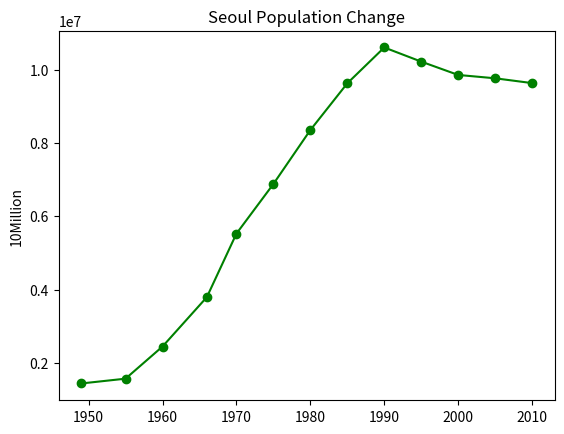
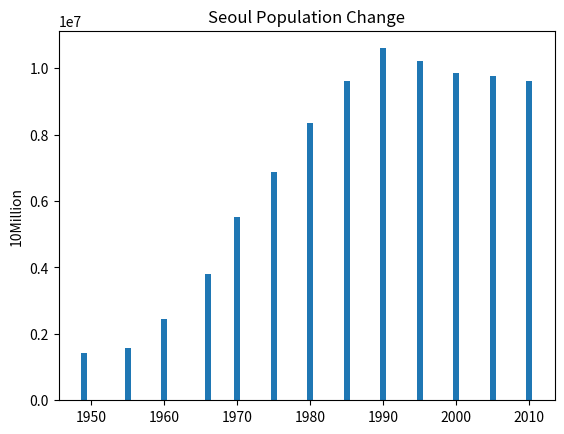
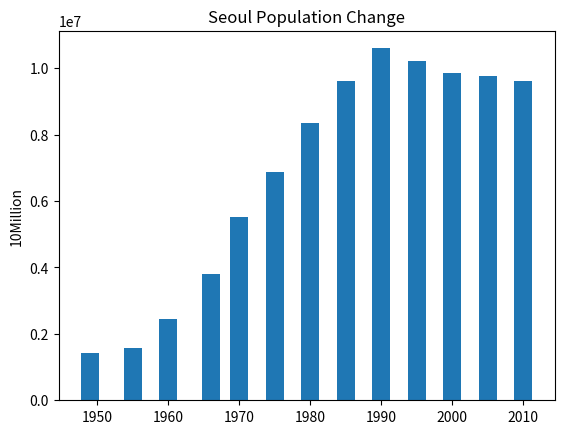
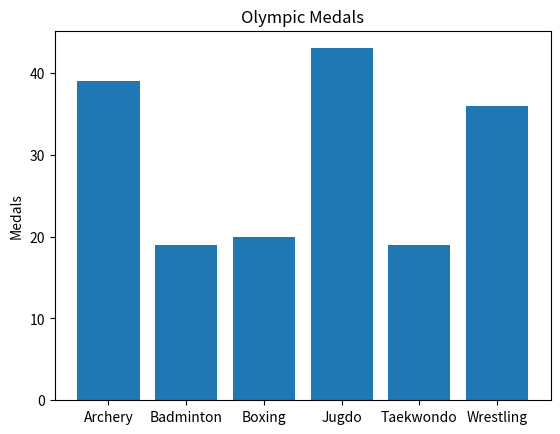
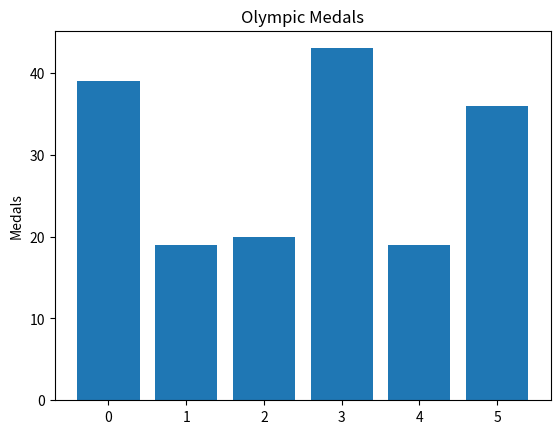
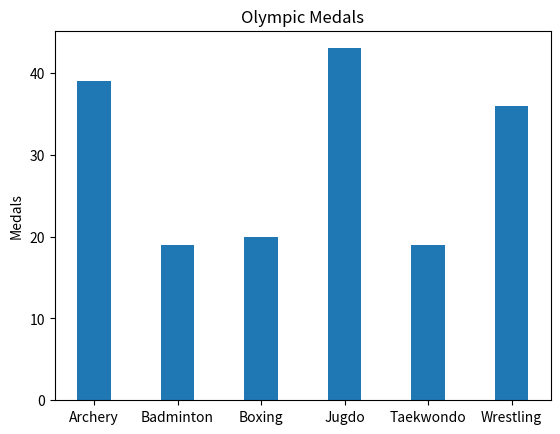
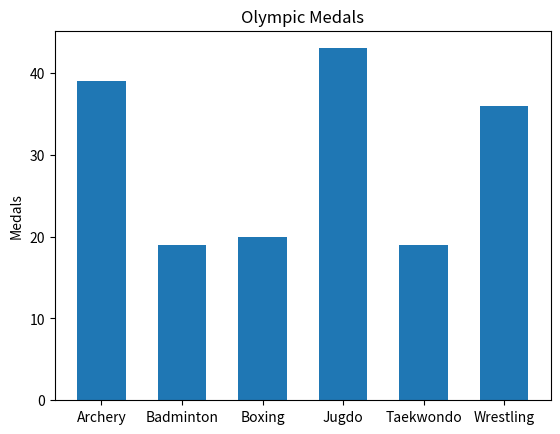
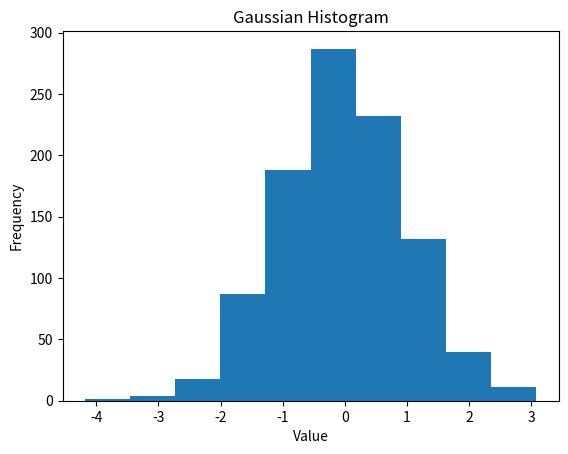
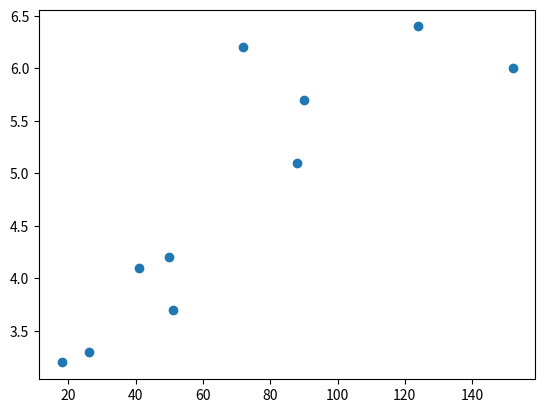

Here is the Python script that generated these plots, in order: (Note: this script raises an exception after producing the figures.)

# coding: utf-8

# # 데이터 시각화

# In[1]:

from __future__ import division, print_function


# ## 주요 내용
# 
# 데이터 분석을 위해 가장 기본적으로 할 수 있고, 해야 하는 일이 데이터 시각화이다. 
# 데이터를 시각화하는 것은 어렵지 않지만, 적합한 시각화를 만드는 일은 매우 어려우며,
# 많은 훈련과 직관이 요구된다.
# 
# 여기서는 데이터를 탐색하여 얻어진 데이터를 시각화하는 기본적인 방법 네 가지를 배운다.
# 
# * 선그래프
# * 막대그래프
# * 히스토그램
# * 산점도

# ## 오늘이 주요 예제
# 
# 서울과 수도권의 1949년부터 2010년까지 인구증가율 데이터가 아래와 같다.
# 
# <p>
# <table cellspacing="20">
# 
# <tr>
# <td>
# <img src="../../images/population/Seoul_pop04.jpg", width=360>
# </td>
# </tr>
# 
# </table>
# </p>
# 
# 
# 이제 위 파일을 읽어서 서울과 수도권의 인구증가율 추이를 아래 그림에서처럼 선그래프로 나타내 보자.
# 
# <p>
# <table cellspacing="20">
# 
# <tr>
# <td>
# <img src="../../images/population/Seoul_pop05.png", width=360>
# </td>
# </tr>
# 
# </table>
# </p>

# ## 데이터 시각화 도구 소개: `matplotlib` 라이브러리
# 
# 데이터 시각화를 위한 도구 중에서 간단한 막대 그래프, 히스토그램, 선 그래프, 산점도를 쉽게 그릴 수 있는
# 많은 도구들을 포함한 라이브러리이다. 
# 이 라이브러리에 포함된 모듈 중에서 여기서는 `pyplot` 모듈에 포함된 가장 기본적인 몇 개의 도구들의 활용법을
# 간단한 예제를 배우고자 한다.

# In[2]:

import matplotlib.pyplot as plt


# In[3]:

get_ipython().magic(u'matplotlib inline')


# ## 선그래프
# 
# 아래 테이블은 1949년부터 측정된 서울시 인구수를 담은 데이터이다.
# 
# ```
# 년도    인구수(명)
# -----------------
# 1949    1,437,670
# 1955    1,568,746
# 1960    2,445,402
# 1966    3,793,280
# 1970    5,525,262
# 1975    6,879,464
# 1980    8,350,616
# 1985    9,625,755
# 1990   10,603,250
# 1995   10,217,177
# 2000    9,853,972
# 2005    9,762,546
# 2010    9,631,482
# -----------------
# 출처: 국가통계포털(kosis.kr)
# ```
# 
# 예를 들어, 연도별 서울시 인구수의 연도별 변화추이를 간단한 선그래프를 이용하여 확인할 수 있다.

# In[4]:

# 년도
years = [1949, 1955, 1960, 1966, 1970,          1975, 1980, 1985, 1990, 1995,          2000, 2005, 2010]

# 인구수
populaions = [1437670, 1568746, 2445402, 3793280, 5525262,              6879464, 8350616, 9625755, 10603250, 10217177,              9853972, 9762546, 9631482]

# 그래프를 그릴 도화지 준비하기
fig = plt.figure()
ax = fig.add_subplot(1, 1, 1)

# x축에 년도, y축에 인구수가 있는 선 그래프 만들기
plt.plot(years, populaions, color='green', marker='o', linestyle='solid')

# 제목 더하기
plt.title("Seoul Population Change")

# y축에 레이블 추가하기
plt.ylabel("10Million")
plt.show()


# ## 막대그래프
# 
# 동일한 데이터를 막대그래프를 이용하여 보여줄 수 있다.
# 그렇게 하면 년도별 미세한 차이를 보다 자세히 나타낼 수 있다.

# In[5]:

# 그래프를 그릴 도화지 준비하기
fig = plt.figure()
ax = fig.add_subplot(1, 1, 1)

# 막대그래프 그리기
plt.bar(years, populaions)

# 제목 더하기
plt.title("Seoul Population Change")

# y축에 레이블 추가하기
plt.ylabel("10Million")
plt.show()


# 그런데 이렇게 하면 막대 그래프의 두께가 좀 좁아 보인다. 그리고
# 년도가 정확히 5년 단위로 쪼개진 것이 아니기에 막대들 사이의 간격이 불규칙해 보인다.
# 따라서 먼저 막대의 두께를 좀 조절해보자.
# 
# **힌트:** `plt.bar()` 함수의 세 번째 인자는 막대들의 두께를 지정한다.

# In[6]:

# 그래프를 그릴 도화지 준비하기
fig = plt.figure()
ax = fig.add_subplot(1, 1, 1)

# 막대그래프 그리기, 막대 두께 조절
plt.bar(years, populaions, 2.5)

# 제목 더하기
plt.title("Seoul Population Change")

# y축에 레이블 추가하기
plt.ylabel("10Million")
plt.show()


# 막대들의 간격이 완전히 규칙적으로 되지는 않았지만 이전 그래프와는 좀 다른 느낌을 준다. 
# 이와 같이 막대들의 두께 뿐만아니라, 간격, 색상 모두 조절할 수 있지만, 
# 여기서는 그럴 수 있다는 사실만 언급하고 넘어간다.

# ### 예제
# 
# 대한민국이 하계 올림픽에서 가장 많은 메일을 획득한 상위 여섯 종목과 메달 숫자는 아래와 같다.
# 
# <p>
# <table cellspacing="20">
# 
# <tr>
#     <td>종목</td>
#     <td>메달 수</td>
# </tr>
# <tr>
#     <td>Archery(양궁)</td>
#     <td>39</td>
# </tr>
# <tr>
#     <td>Badminton(배드민턴)</td>
#     <td>19</td>
# </tr>
# <tr>
#     <td>Boxing(복싱)</td>
#     <td>20</td>
# </tr>
# <tr>
#     <td>Judo(유도)</td>
#     <td>43</td>
# </tr>
# <tr>
#     <td>Taekwondo(태권도)</td>
#     <td>19</td>
# </tr>
# <tr>
#     <td>Wrestling(레슬링)</td>
#     <td>36</td>
# </tr>
# 
# <caption align='bottom'>출처: 위키피디아</caption>
# </table>
# </p>

# 이제 위 데이터를 막대 그래프로 시각화할 수 있다.
# 그런데 x축에 종목 이름이 들어가면 오류가 발생한다.

# In[7]:

sports = ['Archery', 'Badminton', 'Boxing', 'Jugdo', 'Taekwondo', 'Wrestling']
medals = [39, 19, 20, 43, 19, 36]

plt.bar(sports, medals)
plt.ylabel("Medals")
plt.title("Olympic Medals")
plt.show()


# x축에 종목 이름 대신에 숫자를 넣으면 되기는 하지만 정확한 정보를 전달하지 못한다.

# In[8]:

sports = ['Archery', 'Badminton', 'Boxing', 'Jugdo', 'Taekwondo', 'Wrestling']
medals = [39, 19, 20, 43, 19, 36]

plt.bar(range(6), medals)
plt.ylabel("Medals")
plt.title("Olympic Medals")
plt.show()


# 따라서 x축에 6개의 막대가 필요하고 각각의 막대에 레이블 형식으로 종목 이름을 지정해야 한다.

# In[9]:

sports = ['Archery', 'Badminton', 'Boxing', 'Jugdo', 'Taekwondo', 'Wrestling']
medals = [39, 19, 20, 43, 19, 36]

xs = range(6)
plt.bar(xs, medals)

plt.xticks(xs, sports)

plt.ylabel("Medals")
plt.title("Olympic Medals")
plt.show()


# 여전히 그래프가 좀 어색하다. 막대들이 좀 두껍다. 이럴 때는 x축에 사용되는 점들의 간격을 좀 벌리는 게 좋다.

# In[10]:

sports = ['Archery', 'Badminton', 'Boxing', 'Jugdo', 'Taekwondo', 'Wrestling']
medals = [39, 19, 20, 43, 19, 36]

xs = range(0, 12, 2)
plt.bar(xs, medals)

plt.xticks(xs, sports)

plt.ylabel("Medals")
plt.title("Olympic Medals")
plt.show()


# 이번엑 막대 두께가 좁아 보인다. 그래서 좀 넓히는 게 좋다.

# In[11]:

sports = ['Archery', 'Badminton', 'Boxing', 'Jugdo', 'Taekwondo', 'Wrestling']
medals = [39, 19, 20, 43, 19, 36]

xs = range(0, 12, 2)
plt.bar(xs, medals, 1.2)

plt.xticks(xs, sports)

plt.ylabel("Medals")
plt.title("Olympic Medals")
plt.show()


# 지금까지 살펴보았듯이 적합한 시각화는 경우에 따라 상당히 많은 노력을 요구하기도 한다.
# 여기서는 `matplotlib.pyplot` 라이브러리에 다양한 설정 옵션이 있다는 정도만 기억하면 좋겠다.

# ## 히스토그램
# 
# 히스토 그램은 막대그래프와 비슷하다. 다만 막대 사이에 공간이 없다. 
# 따라서 연속적인 구간으로 구분된 범위에 포함된 숫자들의 도수를 나타내는 데에 효과적이다.

# 아래 예제는 임의로 생성된 1000개의 실수들의 분포를 보여주는 히스토그램이다. 
# 
# **주의:** 
# * numpy 모듈의 randn 함수는 표준정규분포를 따르도록 실수들을 임의로 생성한다. 
# * 표준정규분포: 데이터들의 평균이 0이고 표준편차가 1인 정규분포
# * 여기서는 표준정규분포가 확률과 통계 분야에서 매우 중요한 역할을 수행한다는 정도만 알고 넘어간다. 

# In[12]:

import numpy as np

gaussian_numbers = np.random.randn(1000)
plt.hist(gaussian_numbers, bins=10)

plt.title("Gaussian Histogram")
plt.xlabel("Value")
plt.ylabel("Frequency")
plt.show()


# ## 산점도
# 
# 두 변수 간의 연관관계를 보여 주는 데에 매우 적합한 그래프이다. 
# 
# 예를 들어, 카카오톡에 등록된 친구 수와 하룻동안의 스마트폰 사용시간 사이의 연관성을 보여주는 데이터가 아래와 같이 주어졌다고 하자.
# 
# **주의:** 아래 데이터는 강의를 위해 임의로 조작되었으며, 어떠한 근거도 갖지 않는다.

# In[13]:

num_friends = [41,  26,  90,  50,  18,  124, 152, 88,  72,  51]
phone_time =  [4.1, 3.3, 5.7, 4.2, 3.2, 6.4, 6.0, 5.1, 6.2, 3.7]


# In[14]:

plt.scatter(num_friends, phone_time)
plt.show()


# 위 산점도를 보면 카카오톡에 등록된 친구 수가 많을 수록 스마트폰 사용시간이 증가하는 경향을 한 눈에 확인할 수 있다.
# 물론, 이는 주어진 (조작된) 데이터에 근거한 정보이다. 

# ## 오늘의 주요 예제 해결

# 서울과 수도권의 1949년부터 2010년까지 인구증가율 데이터가 아래와 같다.
# 
# <p>
# <table cellspacing="20">
# 
# <tr>
# <td>
# <img src="../../images/population/Seoul_pop04.jpg", width=360>
# </td>
# </tr>
# 
# </table>
# </p>

# 위 도표의 데이터는 `'Seoul_pop2.csv'` 파일에 아래와 같이 저장되어 있다.
# ```
# ### 1949년부터 2010년 사이의 서울과 수도권 인구 증가율(%)
# # 구간,서울,수도권 
# 
# 1949-1955,9.12,-5.83
# 1955-1960,55.88,32.22
# 1960-1966,55.12,32.76
# 1966-1970,45.66,28.76
# 1970-1975,24.51,22.93
# 1975-1980,21.38,21.69
# 1980-1985,15.27,18.99
# 1985-1990,10.15,17.53
# 1990-1995,-3.64,8.54
# 1995-2000,-3.55,5.45
# 2000-2005,-0.93,6.41
# 2005-2010,-1.34,3.71
# ```
# 
# 이제 위 파일을 읽어서 서울과 수도권의 인구증가율 추이를 선그래프로 나타내 보자.

# ### 단계 1: csv 파일 읽어드리기
# 
# 확장자가 csv인 파일은 데이터를 저장하기 위해 주로 사용한다. 
# csv는 Comma-Separated Values의 줄임말로 데이터가 쉼표(콤마)로 구분되어 정리되어 있는 파일을 의미한다. 
# 
# csv 파일을 읽어드리는 방법은 `csv` 모듈의 `reader()` 함수를 활용하면 매우 쉽다.

# In[15]:

import csv

with open('Seoul_pop2.csv', 'rb') as f:
    reader = csv.reader(f)
    for row in reader:
        if len(row) == 0 or row[0][0] == '#':
            continue
        else:
            print(row)


# **주의:** 5번 줄을 아래와 같이 하면 오류 발생
# ```
# if row[0][0] == '#' or len(row) == 0:
# ```
# 
# 이유: `'A or B'`의 경우 먼저 `A`의 참, 거짓을 먼저 판단한 후에, A참이면 참으로 처리하고 끝낸다.
# 그리고 A가 거짓이면 그제서야 B의 참, 거짓을 확인한다. 
# 그래서 A의 참, 거짓을 판단하면서 오류가 발생하면 바로 멈추게 된다.
# 
# 위 예제의 경우 `row[0][0]`이 셋째줄의 인덱스 오류가 발생하게 되서 코드 전체가 멈추게 된다.

# **주의:** 
# 
# 다음 형식은
# ```
# with open('Seoul_pop2.csv', 'rb') as f:
#     ...
# ``` 
# 
# 아래 코드에 대응한다.
# ```
# f = open('Seoul_pop2.csv', 'rb')
# ...
# f.close()
# ```

# ### 단계 2: 선그래프에 사용될 데이터 정리하기

# In[16]:

year_intervals = []
Seoul_pop = []
Capital_region_pop = []

with open('Seoul_pop2.csv', 'rb') as f:
    reader = csv.reader(f)
    for row in reader:
        if len(row) == 0 or row[0][0] == '#':
            continue
        else:
            year_intervals.append(row[0])
            Seoul_pop.append(float(row[1]))
            Capital_region_pop.append(float(row[2]))


# In[17]:

print(year_intervals)


# In[18]:

print(Seoul_pop)


# In[19]:

print(Capital_region_pop)


# ### 단계 3: 그래프 그리기

# In[20]:

# 그래프를 그릴 도화지 준비하기
fig = plt.figure()
ax = fig.add_subplot(1, 1, 1)

# x축에 년도, y축에 인구수가 있는 선 그래프 만들기
plt.plot(range(12), Seoul_pop, color='green', marker='o', linestyle='solid',          label='Seoul')
plt.plot(range(12), Capital_region_pop, color='red', marker='o', linestyle='solid',          label='Capital Region')

plt.xticks(range(12), year_intervals, rotation=45)

plt.title("Population Change")
plt.ylabel("Percentage")

plt.legend()
plt.show()


# In[ ]:
